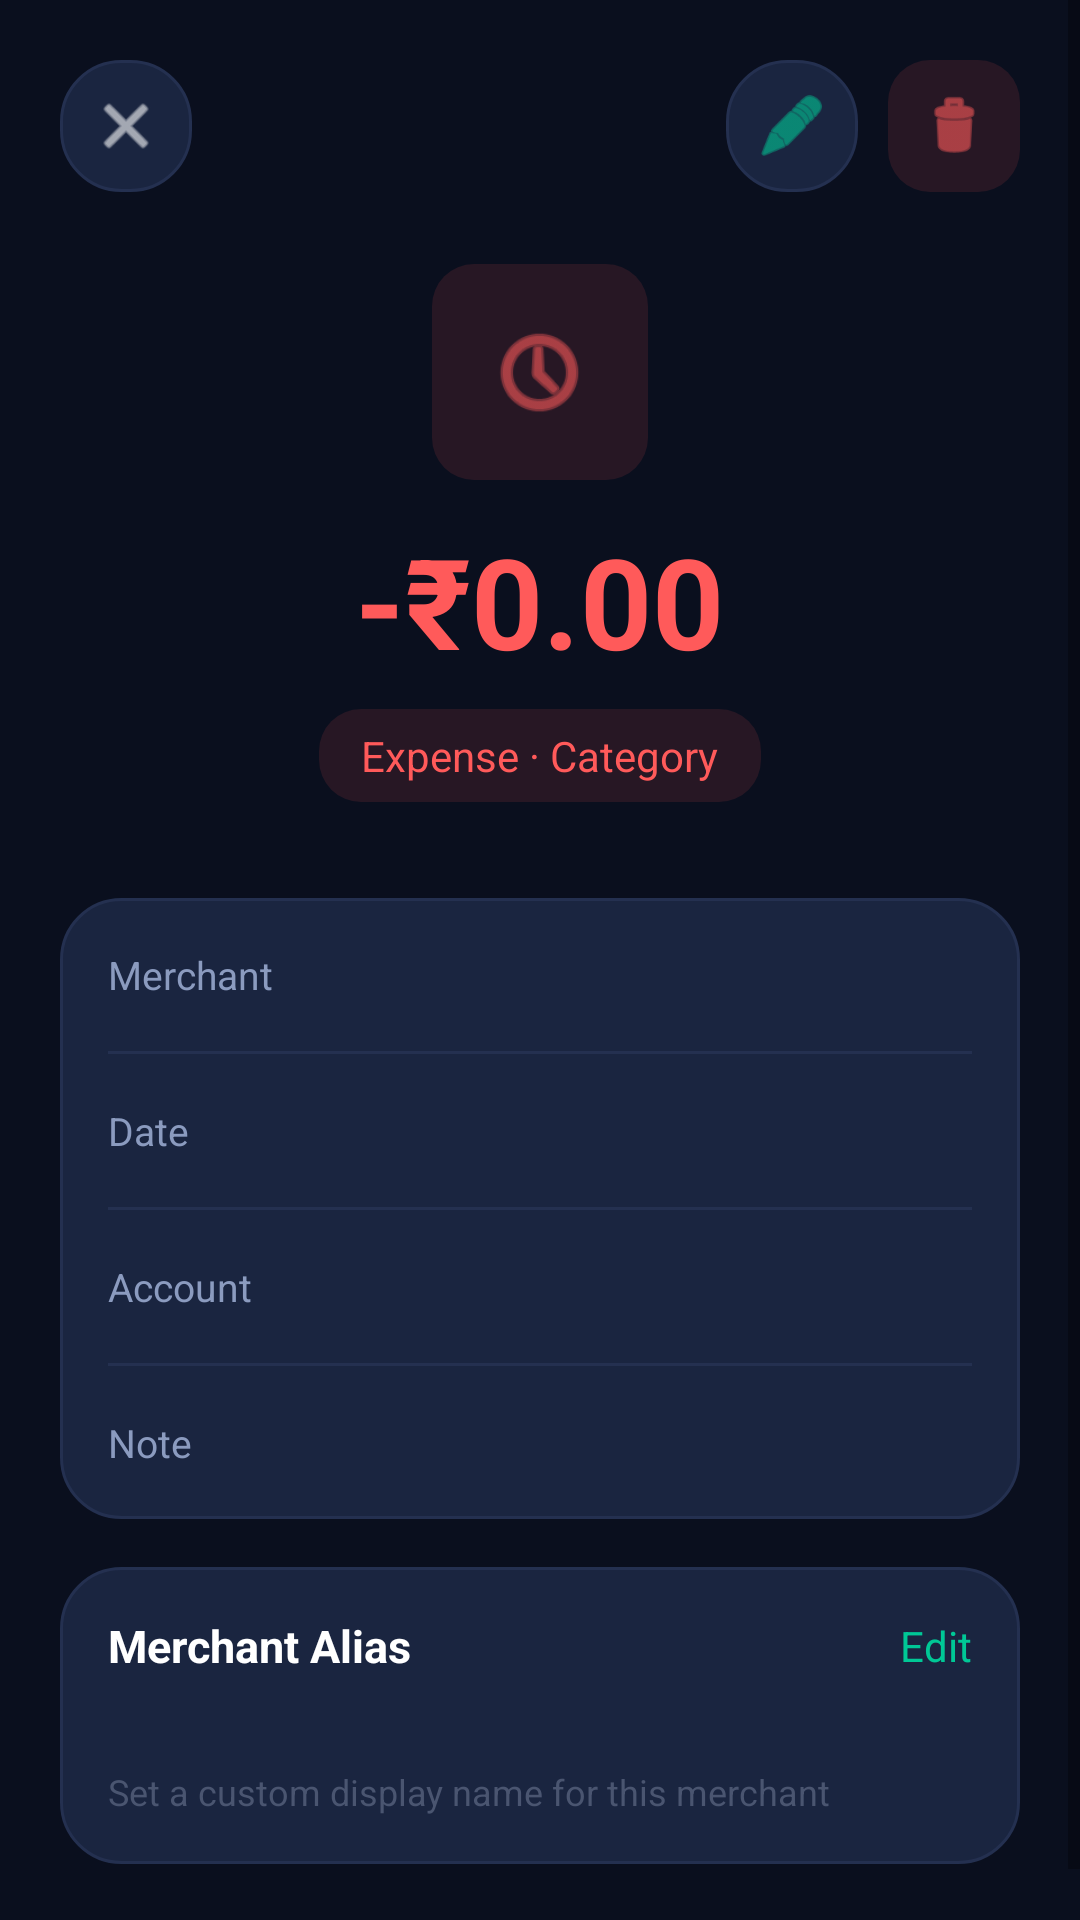

Layout XML and referenced resources for this Android screen:
<!-- AndroidManifest.xml: activity theme Theme.SpendWise -->
<!-- res/layout/activity_transaction_detail.xml -->
<?xml version="1.0" encoding="utf-8"?>
<ScrollView xmlns:android="http://schemas.android.com/apk/res/android"
    android:layout_width="match_parent"
    android:layout_height="match_parent"
    android:background="@color/navy_bg">

    <LinearLayout
        android:layout_width="match_parent"
        android:layout_height="wrap_content"
        android:orientation="vertical"
        android:padding="20dp"
        android:paddingBottom="40dp">

        
        <LinearLayout android:layout_width="match_parent" android:layout_height="wrap_content"
            android:orientation="horizontal" android:gravity="center_vertical"
            android:layout_marginBottom="24dp">
            <ImageView android:id="@+id/btn_close"
                android:layout_width="44dp" android:layout_height="44dp"
                android:background="@drawable/card_background"
                android:src="@android:drawable/ic_menu_close_clear_cancel"
                android:tint="@color/text_primary" android:padding="10dp"
                android:clickable="true" android:focusable="true"/>
            <View android:layout_width="0dp" android:layout_weight="1" android:layout_height="1dp"/>
            <ImageView android:id="@+id/btn_edit"
                android:layout_width="44dp" android:layout_height="44dp"
                android:layout_marginEnd="10dp"
                android:background="@drawable/card_background"
                android:src="@android:drawable/ic_menu_edit"
                android:tint="@color/primary" android:padding="10dp"
                android:clickable="true" android:focusable="true"/>
            <ImageView android:id="@+id/btn_delete"
                android:layout_width="44dp" android:layout_height="44dp"
                android:background="@drawable/icon_bg_expense"
                android:src="@android:drawable/ic_menu_delete"
                android:tint="@color/expense" android:padding="10dp"
                android:clickable="true" android:focusable="true"/>
        </LinearLayout>

        
        <LinearLayout android:layout_width="match_parent" android:layout_height="wrap_content"
            android:orientation="vertical" android:gravity="center"
            android:layout_marginBottom="32dp">
            <ImageView android:id="@+id/iv_tx_icon"
                android:layout_width="72dp" android:layout_height="72dp"
                android:background="@drawable/icon_bg_expense"
                android:src="@android:drawable/ic_menu_recent_history"
                android:tint="@color/expense" android:padding="18dp"
                android:layout_marginBottom="12dp"/>
            <TextView android:id="@+id/tv_tx_amount"
                android:layout_width="wrap_content" android:layout_height="wrap_content"
                android:text="-₹0.00" android:textColor="@color/expense"
                android:textSize="42sp" android:textStyle="bold"
                android:layout_marginBottom="8dp"/>
            <TextView android:id="@+id/tv_tx_type"
                android:layout_width="wrap_content" android:layout_height="wrap_content"
                android:text="Expense · Category"
                android:background="@drawable/icon_bg_expense"
                android:textColor="@color/expense"
                android:paddingHorizontal="14dp" android:paddingVertical="6dp"/>
        </LinearLayout>

        
        <LinearLayout android:layout_width="match_parent" android:layout_height="wrap_content"
            android:orientation="vertical" android:background="@drawable/card_background"
            android:layout_marginBottom="16dp">
            <LinearLayout android:id="@+id/row_merchant" style="@style/DetailRow">
                <TextView style="@style/DetailLabel" android:text="Merchant"/>
                <TextView android:id="@+id/tv_detail_merchant" style="@style/DetailValue"/>
            </LinearLayout>
            <View style="@style/Separator"/>
            <LinearLayout android:id="@+id/row_date" style="@style/DetailRow">
                <TextView style="@style/DetailLabel" android:text="Date"/>
                <TextView android:id="@+id/tv_detail_date" style="@style/DetailValue"/>
            </LinearLayout>
            <View style="@style/Separator"/>
            <LinearLayout android:id="@+id/row_account" style="@style/DetailRow">
                <TextView style="@style/DetailLabel" android:text="Account"/>
                <TextView android:id="@+id/tv_detail_account" style="@style/DetailValue"/>
            </LinearLayout>
            <View style="@style/Separator"/>
            <LinearLayout android:id="@+id/row_note" style="@style/DetailRow">
                <TextView style="@style/DetailLabel" android:text="Note"/>
                <TextView android:id="@+id/tv_detail_note" style="@style/DetailValue"/>
            </LinearLayout>
        </LinearLayout>

        
        <LinearLayout android:layout_width="match_parent" android:layout_height="wrap_content"
            android:orientation="vertical" android:background="@drawable/card_background"
            android:padding="16dp" android:layout_marginBottom="16dp">
            <LinearLayout android:layout_width="match_parent" android:layout_height="wrap_content"
                android:orientation="horizontal" android:gravity="center_vertical"
                android:layout_marginBottom="10dp">
                <TextView android:layout_width="0dp" android:layout_weight="1"
                    android:layout_height="wrap_content"
                    android:text="Merchant Alias" android:textColor="@color/text_primary"
                    android:textSize="15sp" android:textStyle="bold"/>
                <TextView android:id="@+id/btn_edit_alias"
                    android:layout_width="wrap_content" android:layout_height="wrap_content"
                    android:text="Edit" android:textColor="@color/primary" android:textSize="14sp"
                    android:clickable="true" android:focusable="true"/>
            </LinearLayout>
            <EditText android:id="@+id/et_alias"
                android:layout_width="match_parent" android:layout_height="wrap_content"
                android:textColor="@color/text_primary" android:textSize="15sp"
                android:background="@null" android:enabled="false"/>
            <TextView android:layout_width="wrap_content" android:layout_height="wrap_content"
                android:text="Set a custom display name for this merchant"
                android:textColor="@color/text_tertiary" android:textSize="12sp"/>
        </LinearLayout>

    </LinearLayout>
</ScrollView>
<!-- resources referenced by this layout -->
<resources>
  <color name="expense">#FF5A5A</color>
  <color name="navy_bg">#0A0F1E</color>
  <color name="primary">#00C896</color>
  <color name="text_primary">#FFFFFF</color>
  <color name="text_tertiary">#4A5570</color>
  <!-- drawable card_background (drawable) -->
  <?xml version="1.0" encoding="utf-8"?>
  <shape xmlns:android="http://schemas.android.com/apk/res/android"
      android:shape="rectangle">
      <solid android:color="#1A2540" />
      <stroke android:width="1dp" android:color="#243050" />
      <corners android:radius="20dp" />
  </shape>
  <!-- drawable icon_bg_expense (drawable) -->
  <?xml version="1.0" encoding="utf-8"?>
  <shape xmlns:android="http://schemas.android.com/apk/res/android"
      android:shape="rectangle">
      <solid android:color="#1EFF5A5A" />
      <corners android:radius="14dp" />
  </shape>
  <style name="DetailLabel">
          <item name="android:layout_width">wrap_content</item>
          <item name="android:layout_height">wrap_content</item>
          <item name="android:textColor">#8B9BBF</item>
          <item name="android:textSize">13sp</item>
          <item name="android:layout_marginEnd">12dp</item>
      </style>
  <style name="DetailRow">
          <item name="android:layout_width">match_parent</item>
          <item name="android:layout_height">wrap_content</item>
          <item name="android:orientation">horizontal</item>
          <item name="android:padding">16dp</item>
          <item name="android:gravity">center_vertical</item>
      </style>
  <style name="DetailValue">
          <item name="android:layout_width">0dp</item>
          <item name="android:layout_weight">1</item>
          <item name="android:layout_height">wrap_content</item>
          <item name="android:textColor">#FFFFFF</item>
          <item name="android:textSize">14sp</item>
          <item name="android:gravity">end</item>
      </style>
  <style name="Separator">
          <item name="android:layout_width">match_parent</item>
          <item name="android:layout_height">1dp</item>
          <item name="android:background">#243050</item>
          <item name="android:layout_marginHorizontal">16dp</item>
      </style>
  <style name="Theme.SpendWise" parent="Theme.MaterialComponents.DayNight.NoActionBar">
          <item name="colorPrimary">@color/primary</item>
          <item name="colorPrimaryVariant">@color/navy_light</item>
          <item name="colorOnPrimary">@color/white</item>
          <item name="colorSurface">@color/navy_card</item>
          <item name="colorOnSurface">@color/text_primary</item>
          <item name="android:windowBackground">@color/navy_bg</item>
          <item name="android:statusBarColor">@color/navy_bg</item>
          <item name="android:navigationBarColor">@color/navy_bg</item>
          <item name="android:windowLightStatusBar">false</item>
          <item name="android:windowLightNavigationBar">false</item>
          <item name="bottomNavigationStyle">@style/SpendWise.BottomNav</item>
      </style>
  <color name="navy_light">#131B2E</color>
  <color name="white">#FFFFFF</color>
  <color name="navy_card">#1A2540</color>
  <style name="SpendWise.BottomNav" parent="Widget.MaterialComponents.BottomNavigationView">
          <item name="android:background">@color/navy_card</item>
          <item name="itemIconTint">@color/bottom_nav_tint</item>
          <item name="itemTextColor">@color/bottom_nav_tint</item>
      </style>
</resources>
